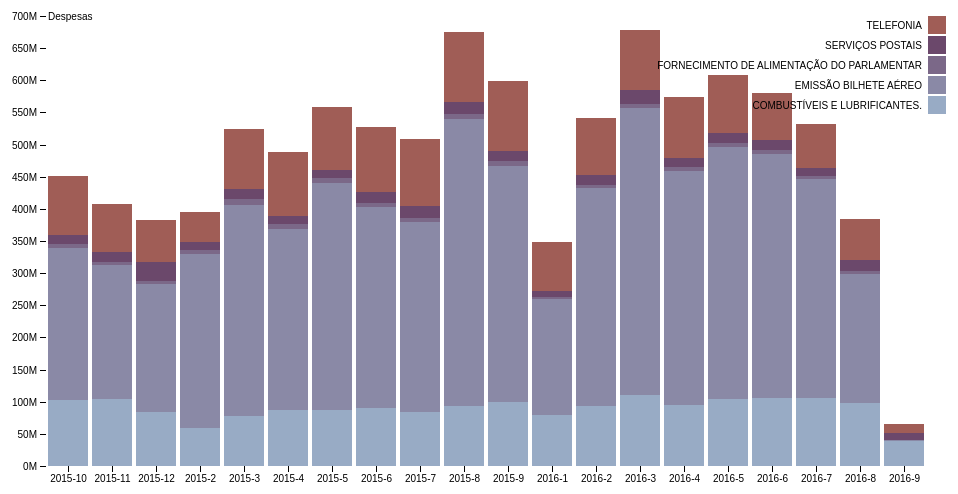
D3 v4 page, settled after 360 driven frames (6 s of simulated time); the page loaded 1 data file(s).



    var svg = d3.select("svg"),
        margin = {top: 20, right: 20, bottom: 30, left: 40},
        width = +svg.attr("width") - margin.left - margin.right,
        height = +svg.attr("height") - margin.top - margin.bottom,
        g = svg.append("g").attr("transform", "translate(" + margin.left + "," + margin.top + ")");

    var x = d3.scaleBand()
        .rangeRound([0, width])
        .padding(0.1)
        .align(0.1);

    var y = d3.scaleLinear()
        .rangeRound([height, 0]);

    var z = d3.scaleOrdinal()
        .range(["#98abc5", "#8a89a6", "#7b6888", "#6b486b", "#a05d56", "#d0743c", "#ff8c00"]);

    d3.json("gasto_tipo.json", function(error, data) {
      if (error) throw error;

      var keys = [];
      for(var k in data[0]) if(k != "mesAno") { keys.push(k) };
      console.log(keys);
      var stack = d3.stack()
        .keys(keys)
        .order(d3.stackOrderNone)
        .offset(d3.stackOffsetNone);

      //data.sort(function(a, b) { return (b["F"] + b["M"]) - (a["F"] + a["M"]); });
      console.log(data);
      x.domain(data.map(function(d) { return d.mesAno; }));
      y.domain([0, d3.max(data, function(d) {
        sum = 0;
        for(var k in keys) {
          sum += d[keys[k]];
        }
        return sum;
      })]).nice();
      z.domain(keys);

      //console.log(stack.keys(data.columns.slice(1))(data));
      //console.log(data.columns.slice(1));

      console.log("novo");
      console.log(stack(data));

      g.selectAll(".serie")
        .data(stack(data))
        .enter().append("g")
          .attr("class", "serie")
          .attr("fill", function(d) { return z(d.key); })
        .selectAll("rect")
        .data(function(d) { return d; })
        .enter().append("rect")
          .attr("x", function(d) { return x(d.data.mesAno); })
          .attr("y", function(d) { return y(d[1]); })
          .attr("height", function(d) { return y(d[0]) - y(d[1]); })
          .attr("width", x.bandwidth());

      g.append("g")
          .attr("class", "axis axis--x")
          .attr("transform", "translate(0," + height + ")")
          .call(d3.axisBottom(x));

      g.append("g")
          .attr("class", "axis axis--y")
          .call(d3.axisLeft(y).ticks(10, "s"))
        .append("text")
          .attr("x", 2)
          .attr("y", y(y.ticks(10).pop()))
          .attr("dy", "0.35em")
          .attr("text-anchor", "start")
          .attr("fill", "#000")
          .text("Despesas");

      var legend = g.selectAll(".legend")
        .data(keys.reverse())
        .enter().append("g")
          .attr("class", "legend")
          .attr("transform", function(d, i) { return "translate(0," + i * 20 + ")"; })
          .style("font", "10px sans-serif");

      legend.append("rect")
          .attr("x", width - 18)
          .attr("width", 18)
          .attr("height", 18)
          .attr("fill", z);

      legend.append("text")
          .attr("x", width - 24)
          .attr("y", 9)
          .attr("dy", ".35em")
          .attr("text-anchor", "end")
          .text(function(d) { return d; });
    });
    

### data: gasto_tipo.json
[
 {
  "COMBUSTÍVEIS E LUBRIFICANTES.": 102115910,
  "EMISSÃO BILHETE AÉREO": 236406773,
  "FORNECIMENTO DE ALIMENTAÇÃO DO PARLAMENT…": 6829477,
  "SERVIÇOS POSTAIS": 13869580,
  "TELEFONIA": 91707586,
  "mesAno": "2015-10"
 },
 {
  "COMBUSTÍVEIS E LUBRIFICANTES.": 103516250,
  "EMISSÃO BILHETE AÉREO": 208524713,
  "FORNECIMENTO DE ALIMENTAÇÃO DO PARLAMENT…": 5856957,
  "SERVIÇOS POSTAIS": 15198264,
  "TELEFONIA": 74348175,
  "mesAno": "2015-11"
 },
 {
  "COMBUSTÍVEIS E LUBRIFICANTES.": 83927607,
  "EMISSÃO BILHETE AÉREO": 199182452,
  "FORNECIMENTO DE ALIMENTAÇÃO DO PARLAMENT…": 4211804,
  "SERVIÇOS POSTAIS": 30590802,
  "TELEFONIA": 65206349,
  "mesAno": "2015-12"
 },
 {
  "COMBUSTÍVEIS E LUBRIFICANTES.": 58963149,
  "EMISSÃO BILHETE AÉREO": 270613588,
  "FORNECIMENTO DE ALIMENTAÇÃO DO PARLAMENT…": 6736028,
  "SERVIÇOS POSTAIS": 11656870,
  "TELEFONIA": 46460428,
  "mesAno": "2015-2"
 },
 {
  "COMBUSTÍVEIS E LUBRIFICANTES.": 77071472,
  "EMISSÃO BILHETE AÉREO": 328614236,
  "FORNECIMENTO DE ALIMENTAÇÃO DO PARLAMENT…": 9461109,
  "SERVIÇOS POSTAIS": 15173547,
  "TELEFONIA": 94651450,
  "mesAno": "2015-3"
 },
 {
  "COMBUSTÍVEIS E LUBRIFICANTES.": 86762132,
  "EMISSÃO BILHETE AÉREO": 282526370,
  "FORNECIMENTO DE ALIMENTAÇÃO DO PARLAMENT…": 7924380,
  "SERVIÇOS POSTAIS": 12227868,
  "TELEFONIA": 98985008,
  "mesAno": "2015-4"
 },
 {
  "COMBUSTÍVEIS E LUBRIFICANTES.": 86389670,
  "EMISSÃO BILHETE AÉREO": 353837162,
  "FORNECIMENTO DE ALIMENTAÇÃO DO PARLAMENT…": 8210900,
  "SERVIÇOS POSTAIS": 12410666,
  "TELEFONIA": 97589415,
  "mesAno": "2015-5"
 },
 {
  "COMBUSTÍVEIS E LUBRIFICANTES.": 90396993,
  "EMISSÃO BILHETE AÉREO": 312132939,
  "FORNECIMENTO DE ALIMENTAÇÃO DO PARLAMENT…": 6522453,
  "SERVIÇOS POSTAIS": 16548393,
  "TELEFONIA": 101755250,
  "mesAno": "2015-6"
 },
 "... 12 more items"
]